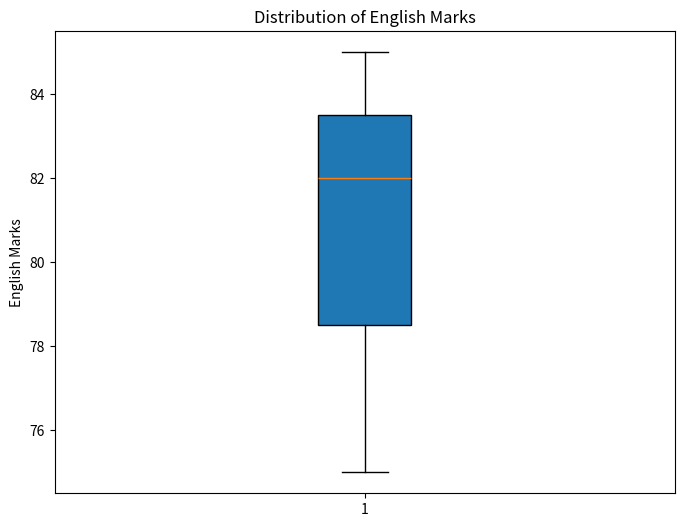

Python code for this plot:
# Plot a boxplot for English marks to check distribution & outliers.

import pandas as pd
import matplotlib.pyplot as plt

def main():
    data = {
        'Name' : ['Amit','Sagar','Pooja'],
        'Math' : [85,90,78],
        'Science':[92,88,80],
        'English' : [75,85,82]
        }

    df = pd.DataFrame(data) 

    plt.figure(figsize=(8, 6))
    plt.boxplot(df['English'], patch_artist=True)
    plt.title("Distribution of English Marks")
    plt.ylabel("English Marks")
    plt.show()
    
if __name__ == "__main__":
    main()

